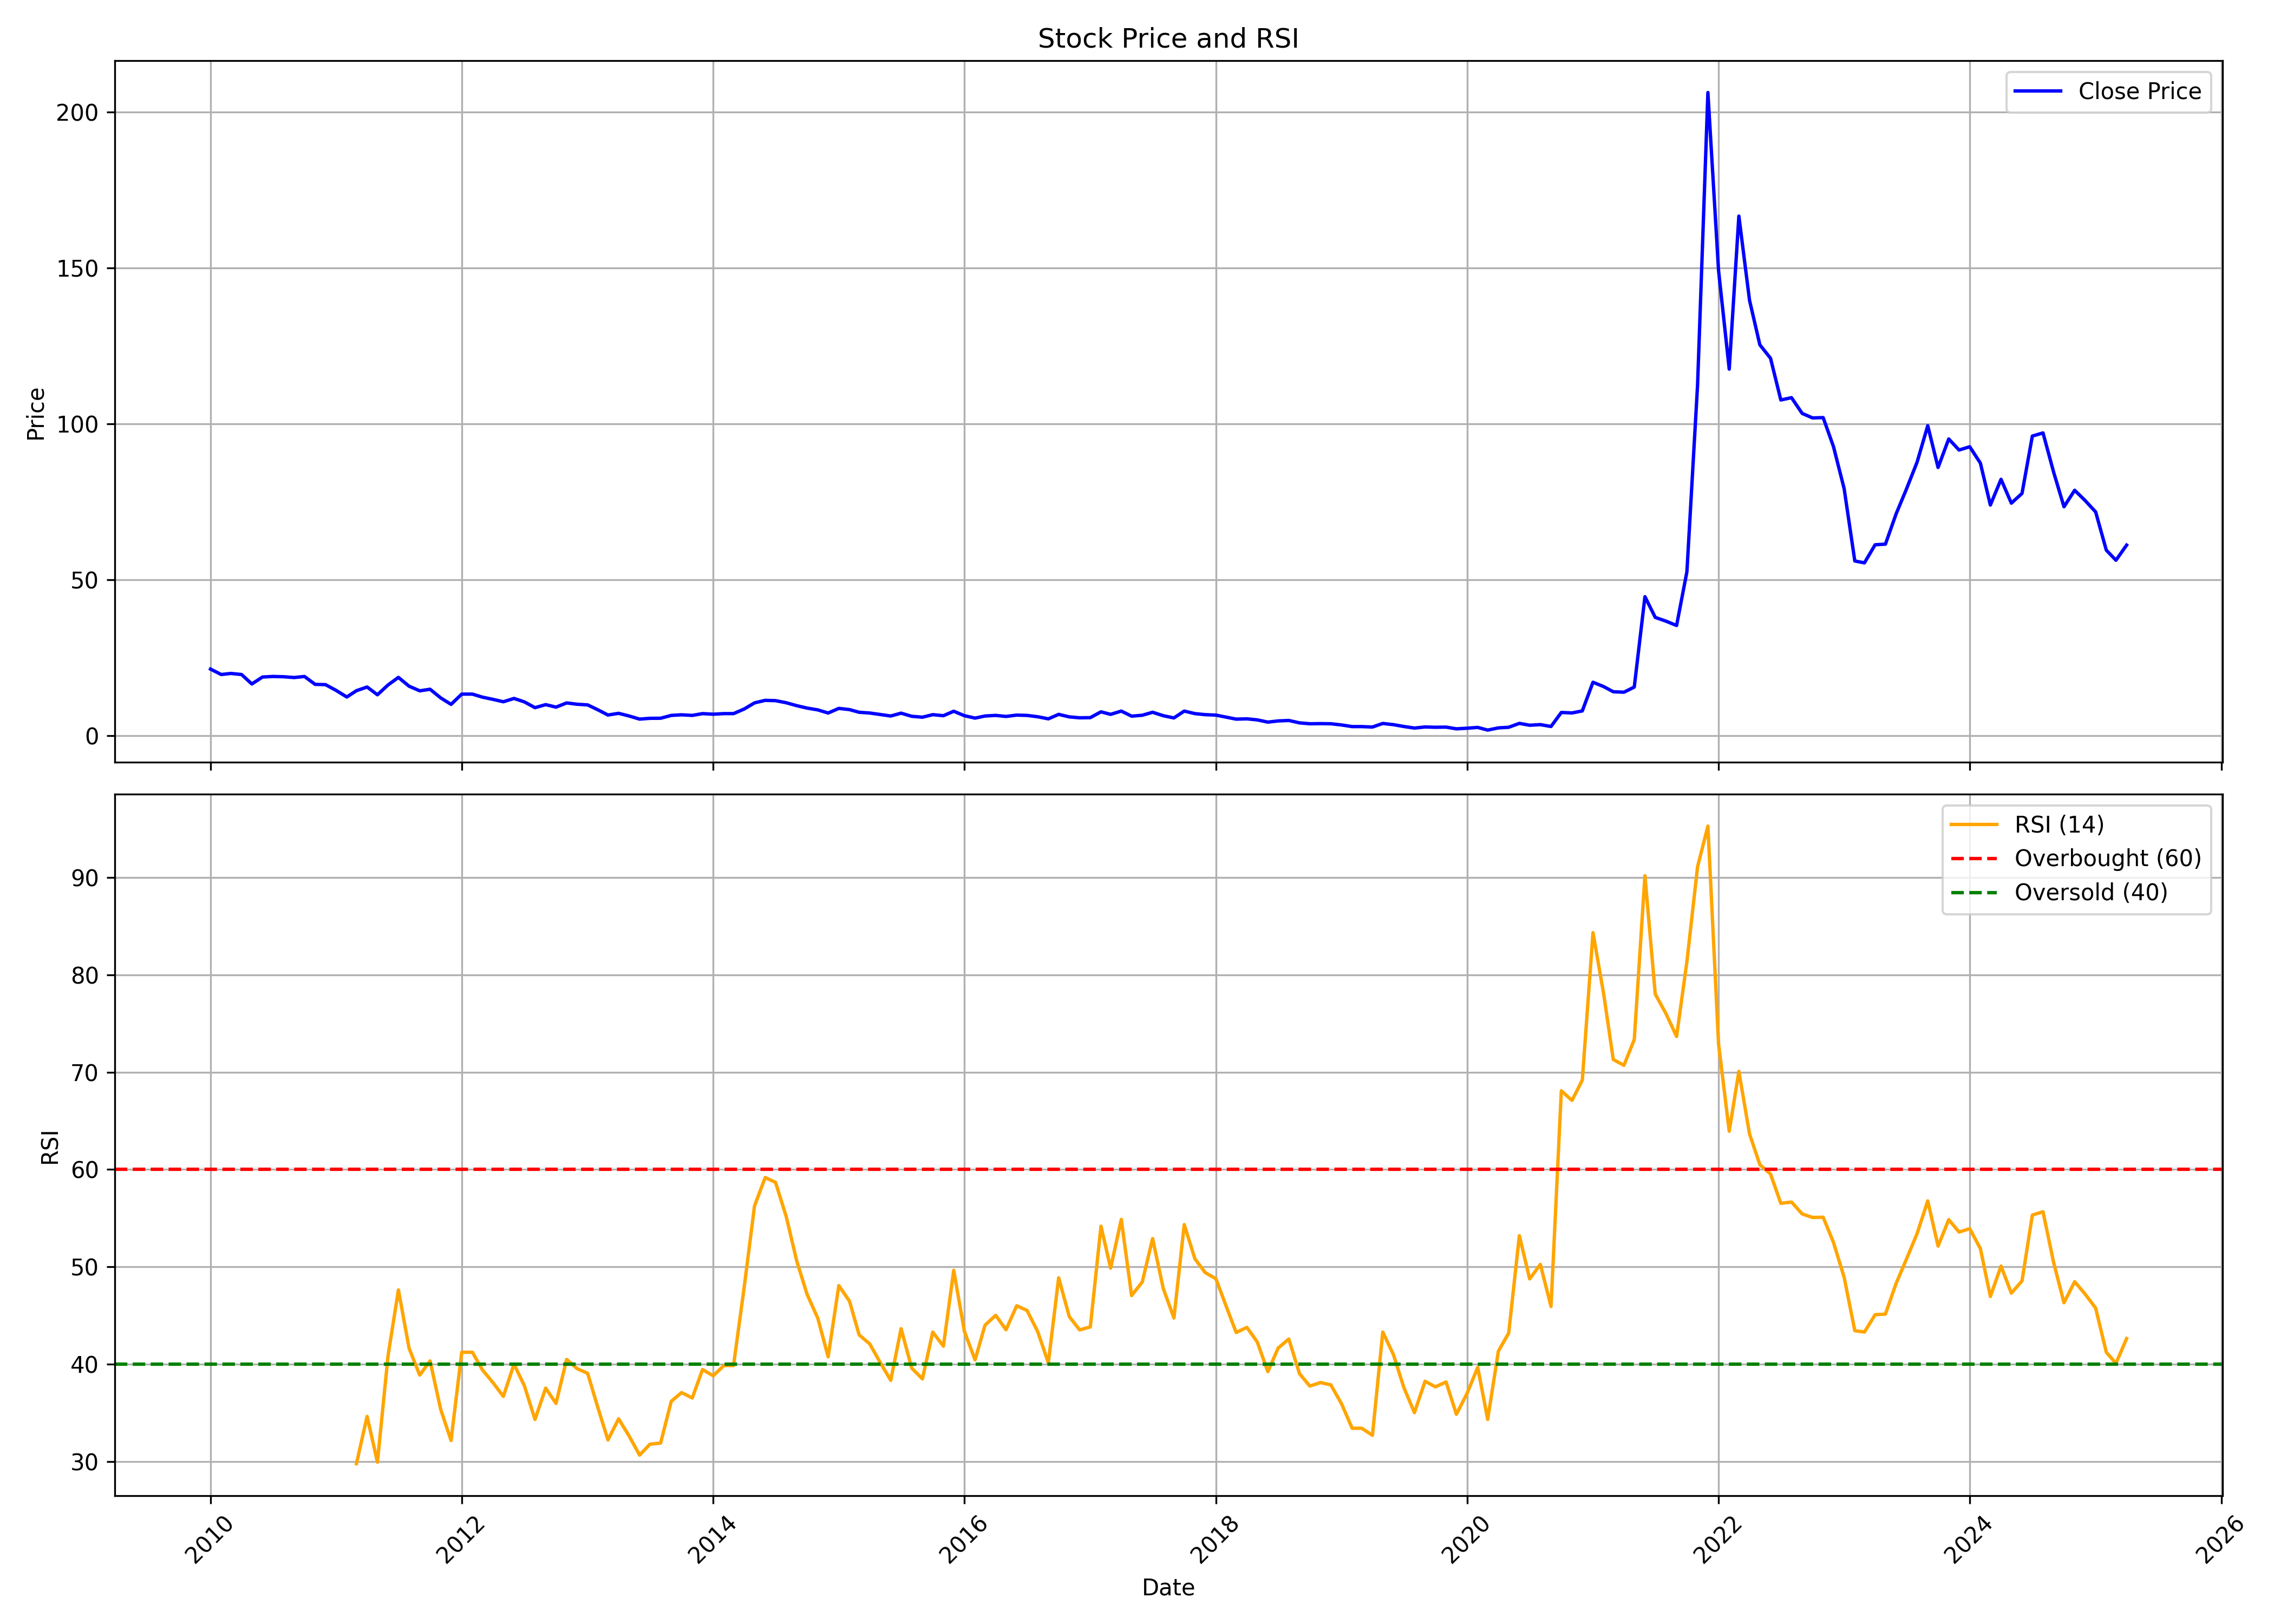

The table this chart was drawn from, first rows:
, Unnamed: 0, date, symbol, open, high, low, close, volume, rsi
0, 0, 2010-01-01, TTML, 22.58, 25.62, 20.6, 21.36, 100749977, 
1, 1, 2010-02-01, TTML, 21.28, 22.08, 19.12, 19.63, 45720987, 
2, 2, 2010-03-01, TTML, 19.63, 21.78, 19.5, 19.97, 53553889, 
3, 3, 2010-04-01, TTML, 20.09, 21.32, 19.38, 19.63, 46856874, 
4, 4, 2010-05-01, TTML, 19.55, 19.76, 15.7, 16.59, 40239580, 
5, 5, 2010-06-01, TTML, 16.63, 19.76, 16.21, 18.83, 87145609, 
6, 6, 2010-07-01, TTML, 18.79, 19.71, 17.86, 19, 66374109, 
7, 7, 2010-08-01, TTML, 19.25, 21.44, 18.57, 18.91, 146585637, 
8, 8, 2010-09-01, TTML, 18.91, 20.26, 18.53, 18.66, 59351827, 
9, 9, 2010-10-01, TTML, 18.83, 21.66, 18.7, 19, 111020272, 
10, 10, 2010-11-01, TTML, 19.04, 20.26, 15.2, 16.46, 54503125, 
11, 11, 2010-12-01, TTML, 16.46, 17.14, 15.24, 16.38, 29225489, 
12, 12, 2011-01-01, TTML, 16.38, 17.14, 14.44, 14.52, 38657782, 
13, 13, 2011-02-01, TTML, 14.56, 14.77, 11.57, 12.41, 47360598, 
14, 14, 2011-03-01, TTML, 12.62, 14.77, 11.9, 14.44, 40749589, 29.8
15, 15, 2011-04-01, TTML, 14.52, 18.07, 12.92, 15.62, 81911085, 34.66
16, 16, 2011-05-01, TTML, 15.7, 15.79, 12.12, 13.13, 33857828, 29.96
17, 17, 2011-06-01, TTML, 13.09, 16.55, 12.5, 16.29, 101838777, 40.92
18, 18, 2011-07-01, TTML, 16.55, 19.55, 14.44, 18.7, 120810120, 47.63
19, 19, 2011-08-01, TTML, 19, 19.17, 13.59, 15.87, 79141159, 41.65
20, 20, 2011-09-01, TTML, 15.87, 16.72, 13.85, 14.4, 54573952, 38.9
21, 21, 2011-10-01, TTML, 14.35, 15.28, 13.3, 14.9, 35425888, 40.35
22, 22, 2011-11-01, TTML, 14.82, 15.15, 11.48, 12.12, 39163125, 35.36
23, 23, 2011-12-01, TTML, 12.45, 13.34, 9.709, 10.05, 35215733, 32.18
24, 24, 2012-01-01, TTML, 10.17, 13.68, 10.05, 13.34, 44677877, 41.24
25, 25, 2012-02-01, TTML, 13.3, 15.41, 12.54, 13.34, 58184366, 41.24
26, 26, 2012-03-01, TTML, 13.3, 13.76, 11.69, 12.37, 39503723, 39.44
27, 27, 2012-04-01, TTML, 12.37, 12.62, 11.23, 11.65, 20817676, 38.11
28, 28, 2012-05-01, TTML, 11.65, 11.78, 9.583, 10.89, 15531883, 36.71
29, 29, 2012-06-01, TTML, 10.98, 12.5, 10.6, 11.95, 30270708, 40.02
30, 30, 2012-07-01, TTML, 12.07, 12.54, 10.47, 10.85, 33478568, 37.8
31, 31, 2012-08-01, TTML, 10.93, 12.41, 8.823, 8.992, 21027335, 34.34
32, 32, 2012-09-01, TTML, 9.034, 10.47, 8.949, 9.963, 50610692, 37.56
33, 33, 2012-10-01, TTML, 10, 10.51, 9.118, 9.16, 21822915, 35.99
34, 34, 2012-11-01, TTML, 9.287, 11.44, 9.16, 10.51, 43279617, 40.5
35, 35, 2012-12-01, TTML, 10.51, 10.68, 9.709, 10.09, 20884590, 39.56
36, 36, 2013-01-01, TTML, 10.13, 11.1, 9.751, 9.878, 44497569, 39.08
37, 37, 2013-02-01, TTML, 9.963, 10.13, 8.105, 8.232, 16515866, 35.41
38, 38, 2013-03-01, TTML, 8.401, 8.401, 6.163, 6.628, 18158483, 32.24
39, 39, 2013-04-01, TTML, 6.754, 7.852, 5.91, 7.176, 14002188, 34.4
40, 40, 2013-05-01, TTML, 7.176, 8.949, 6.205, 6.332, 70594425, 32.67
41, 41, 2013-06-01, TTML, 6.417, 6.417, 4.221, 5.319, 65595987, 30.68
42, 42, 2013-07-01, TTML, 5.488, 6.543, 5.108, 5.572, 26923155, 31.8
43, 43, 2013-08-01, TTML, 5.657, 6.411, 5.167, 5.598, 15150550, 31.92
44, 44, 2013-09-01, TTML, 5.693, 7.176, 5.454, 6.507, 42502497, 36.2
45, 45, 2013-10-01, TTML, 6.554, 8.085, 6.363, 6.698, 47204147, 37.1
46, 46, 2013-11-01, TTML, 6.746, 7.607, 6.172, 6.507, 26488320, 36.55
47, 47, 2013-12-01, TTML, 6.507, 7.463, 6.267, 7.081, 26874023, 39.47
48, 48, 2014-01-01, TTML, 7.224, 8.42, 6.746, 6.889, 62237551, 38.82
49, 49, 2014-02-01, TTML, 6.889, 7.559, 6.507, 7.081, 21807437, 39.88
50, 50, 2014-03-01, TTML, 7.033, 7.272, 6.554, 7.081, 19506656, 39.88
51, 51, 2014-04-01, TTML, 7.081, 9.281, 6.937, 8.564, 80256133, 47.92
52, 52, 2014-05-01, TTML, 8.564, 12.63, 7.894, 10.53, 126147354, 56.26
53, 53, 2014-06-01, TTML, 10.72, 12.53, 10.29, 11.34, 112097311, 59.18
54, 54, 2014-07-01, TTML, 11.39, 13.49, 10.81, 11.24, 116466755, 58.68
55, 55, 2014-08-01, TTML, 11.1, 12.25, 9.903, 10.57, 67526229, 55.2
56, 56, 2014-09-01, TTML, 10.62, 11.77, 9.186, 9.616, 72655959, 50.57
57, 57, 2014-10-01, TTML, 9.616, 9.808, 8.42, 8.851, 22955590, 47.17
58, 58, 2014-11-01, TTML, 8.994, 9.616, 8.133, 8.277, 28953114, 44.73
59, 59, 2014-12-01, TTML, 8.325, 8.612, 7.081, 7.272, 24383283, 40.77
... 124 more rows
